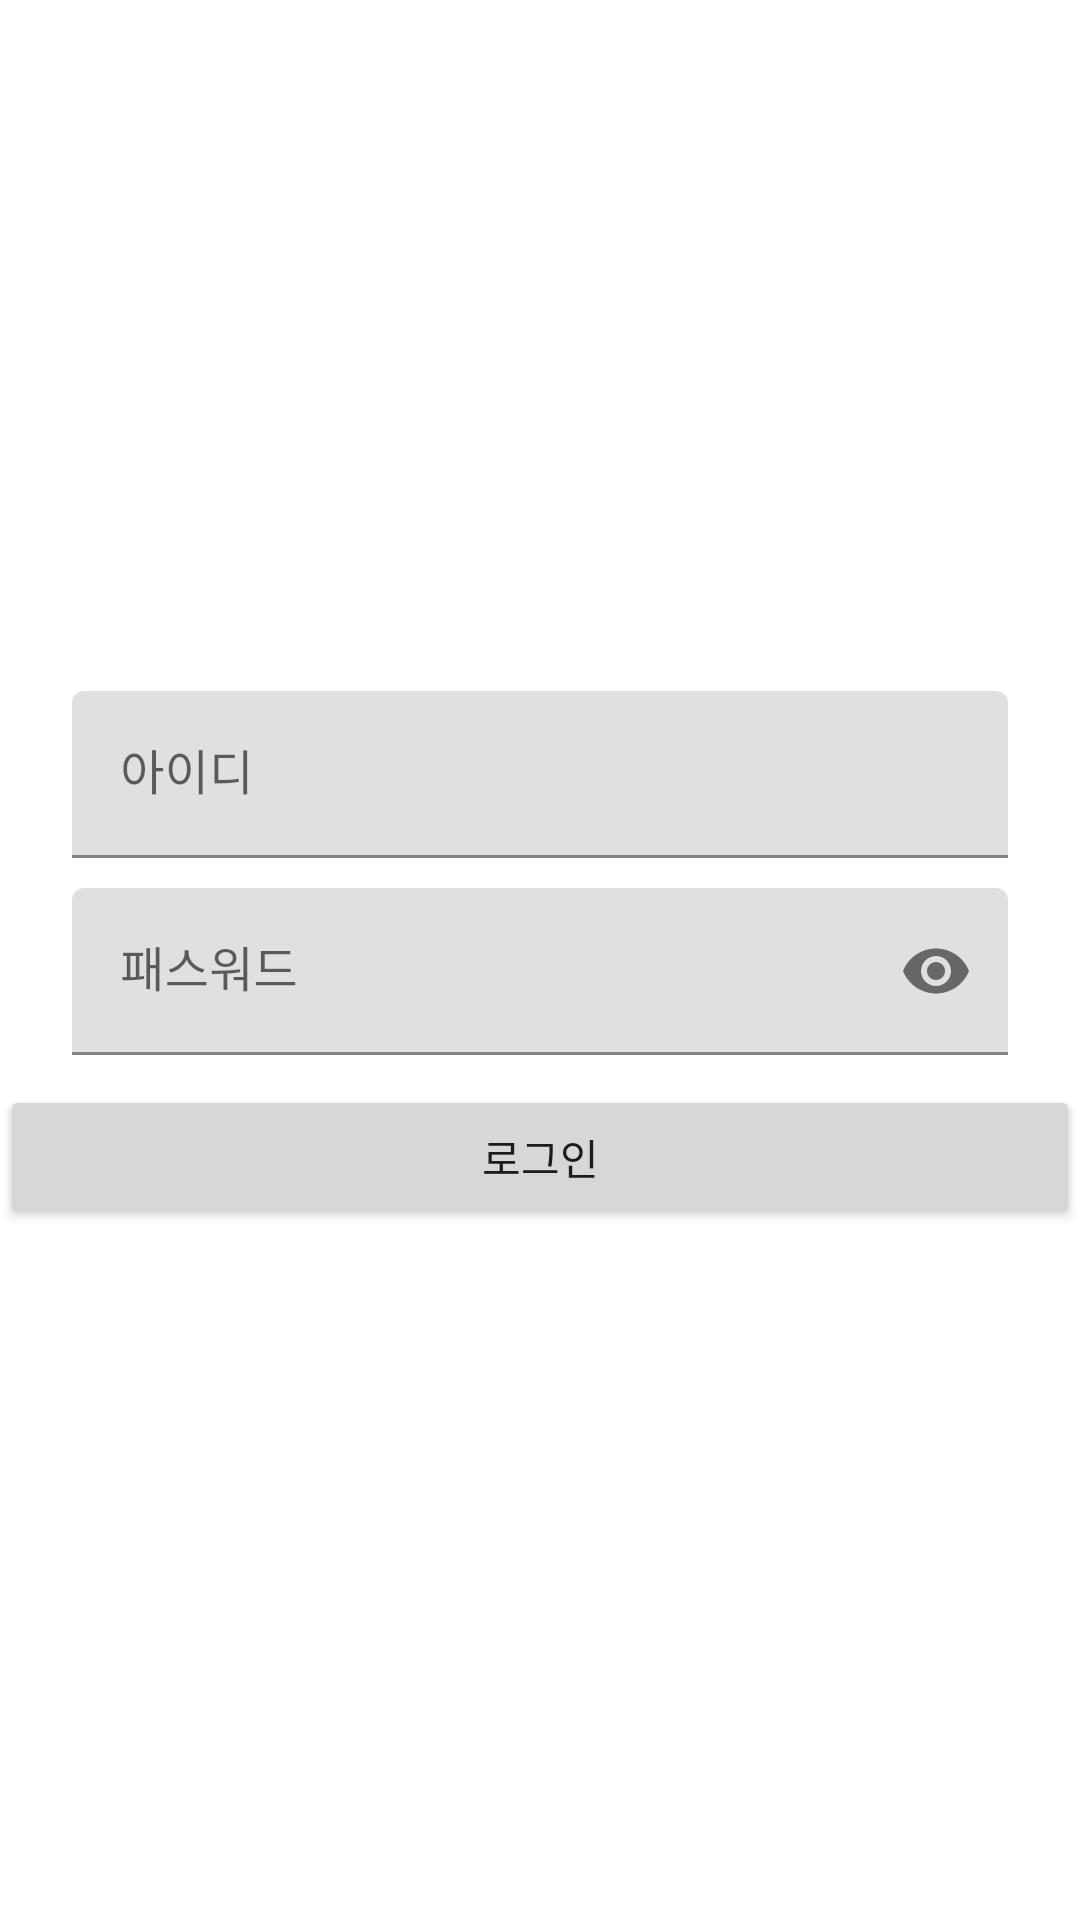

The Android layout XML behind this screen, and the referenced resources:
<!-- AndroidManifest.xml: application theme Theme.Cliendroid -->
<!-- res/layout/fragment_drawer.xml -->
<?xml version="1.0" encoding="utf-8"?>
<FrameLayout
    xmlns:android="http://schemas.android.com/apk/res/android"
    xmlns:app="http://schemas.android.com/apk/res-auto"
    xmlns:tools="http://schemas.android.com/tools"
    android:layout_width="match_parent"
    android:layout_height="@dimen/nav_header_height">

    <LinearLayout
        android:id="@+id/notLoggedInLayout"
        android:layout_width="match_parent"
        android:layout_height="match_parent"
        android:gravity="center_vertical"
        android:orientation="vertical">

        <com.google.android.material.textfield.TextInputLayout
            android:id="@+id/userIdInputLayout"
            android:layout_width="match_parent"
            android:layout_height="wrap_content"
            android:layout_marginHorizontal="24dp"
            android:layout_marginBottom="10dp"
            app:endIconMode="clear_text">

            <EditText
                android:id="@+id/userIdInput"
                android:layout_width="match_parent"
                android:layout_height="wrap_content"
                android:hint="@string/navigation_drawer_login_id_label"
                android:imeOptions="actionNext"
                android:inputType="text"
                android:maxLines="1"/>
        </com.google.android.material.textfield.TextInputLayout>

        <com.google.android.material.textfield.TextInputLayout
            android:id="@+id/userPasswordInputLayout"
            android:layout_width="match_parent"
            android:layout_height="wrap_content"
            android:layout_marginHorizontal="24dp"
            android:layout_marginBottom="10dp"
            app:endIconMode="password_toggle">

            <EditText
                android:id="@+id/userPasswordInput"
                android:layout_width="match_parent"
                android:layout_height="wrap_content"
                android:hint="@string/navigation_drawer_login_password_label"
                android:imeOptions="actionDone"
                android:inputType="textPassword"
                android:maxLines="1"/>
        </com.google.android.material.textfield.TextInputLayout>

        <Button
            android:id="@+id/loginButton"
            android:layout_width="match_parent"
            android:layout_height="wrap_content"
            android:layout_gravity="center_vertical"
            android:text="@string/navigation_drawer_login_label"/>

    </LinearLayout>

    <LinearLayout
        android:id="@+id/loggedInLayout"
        android:layout_width="match_parent"
        android:layout_height="match_parent"
        android:orientation="vertical"
        android:visibility="gone">

        <TextView
            android:id="@+id/userId"
            android:layout_width="wrap_content"
            android:layout_height="wrap_content"
            android:layout_marginVertical="20dp"
            android:layout_marginStart="20dp"
            tools:text="userId"/>

        <Button
            android:id="@+id/logoutButton"
            android:layout_width="match_parent"
            android:layout_height="wrap_content"
            android:text="@string/navigation_drawer_logout_label"
            app:layout_constraintTop_toBottomOf="@id/userId"/>
    </LinearLayout>

</FrameLayout>
<!-- resources referenced by this layout -->
<resources>
  <dimen name="nav_header_height">176dp</dimen>
  <string name="navigation_drawer_login_id_label">아이디</string>
  <string name="navigation_drawer_login_label">로그인</string>
  <string name="navigation_drawer_login_password_label">패스워드</string>
  <string name="navigation_drawer_logout_label">로그아웃</string>
  <style name="Theme.Cliendroid" parent="Theme.MaterialComponents.DayNight.DarkActionBar">
          
          <item name="colorPrimary">@color/purple_500</item>
          <item name="colorPrimaryVariant">@color/purple_700</item>
          <item name="colorOnPrimary">@color/white</item>
          
          <item name="colorSecondary">@color/teal_200</item>
          <item name="colorSecondaryVariant">@color/teal_700</item>
          <item name="colorOnSecondary">@color/black</item>
          
          <item name="android:statusBarColor" tools:targetApi="l">?attr/colorPrimaryVariant</item>
          
          <item name="colorOnSurface">@color/black</item>
      </style>
  <!-- not gathered from this repository: default colours our renderer supplied (Android Studio template values) -->
  <color name="purple_500">#FF6200EE</color>
  <color name="purple_700">#FF3700B3</color>
  <color name="teal_200">#FF03DAC5</color>
  <color name="teal_700">#FF018786</color>
  <color name="black">#FF000000</color>
  <color name="white">#FFFFFFFF</color>
</resources>
